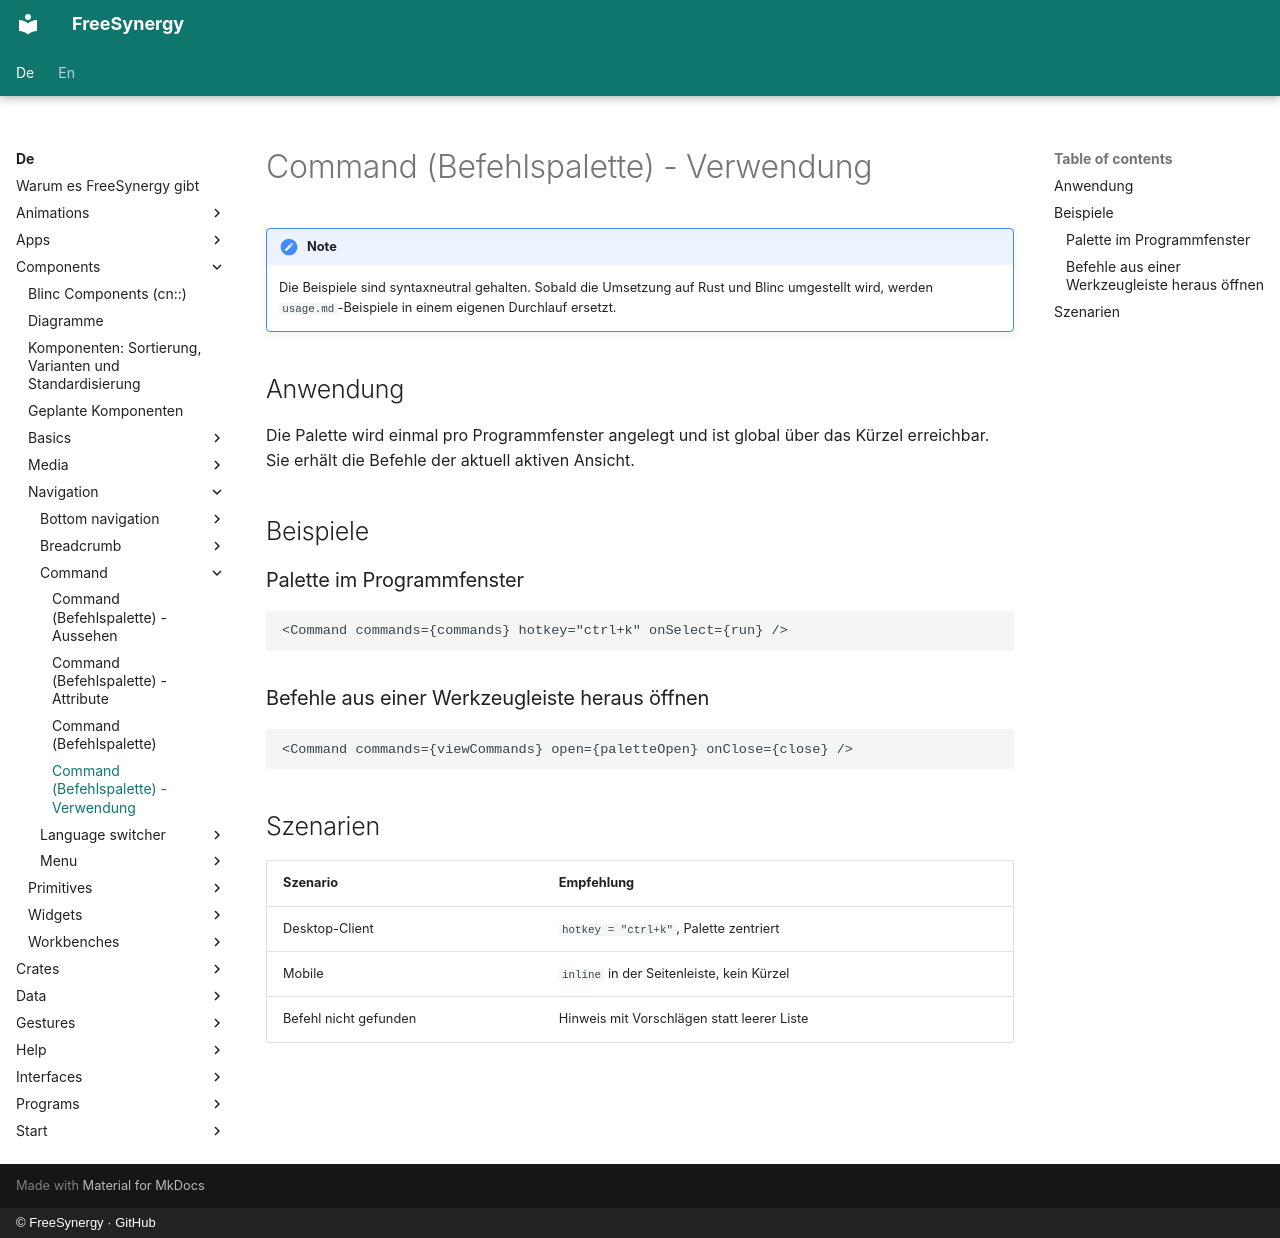

repository: FreeSynergy/fs-documentation · page: de/components/navigation/command/usage/index.html · generator: mkdocs · copyright: © FreeSynergy · GitHub

# Command (Befehlspalette) - Verwendung

!!! note
    Die Beispiele sind syntaxneutral gehalten. Sobald die Umsetzung auf Rust und
    Blinc umgestellt wird, werden `usage.md`-Beispiele in einem eigenen Durchlauf
    ersetzt.

## Anwendung

Die Palette wird einmal pro Programmfenster angelegt und ist global über das Kürzel
erreichbar. Sie erhält die Befehle der aktuell aktiven Ansicht.

## Beispiele

### Palette im Programmfenster

```jsx
<Command commands={commands} hotkey="ctrl+k" onSelect={run} />
```

### Befehle aus einer Werkzeugleiste heraus öffnen

```jsx
<Command commands={viewCommands} open={paletteOpen} onClose={close} />
```

## Szenarien

| Szenario | Empfehlung |
|----------|------------|
| Desktop-Client | `hotkey = "ctrl+k"`, Palette zentriert |
| Mobile | `inline` in der Seitenleiste, kein Kürzel |
| Befehl nicht gefunden | Hinweis mit Vorschlägen statt leerer Liste |
